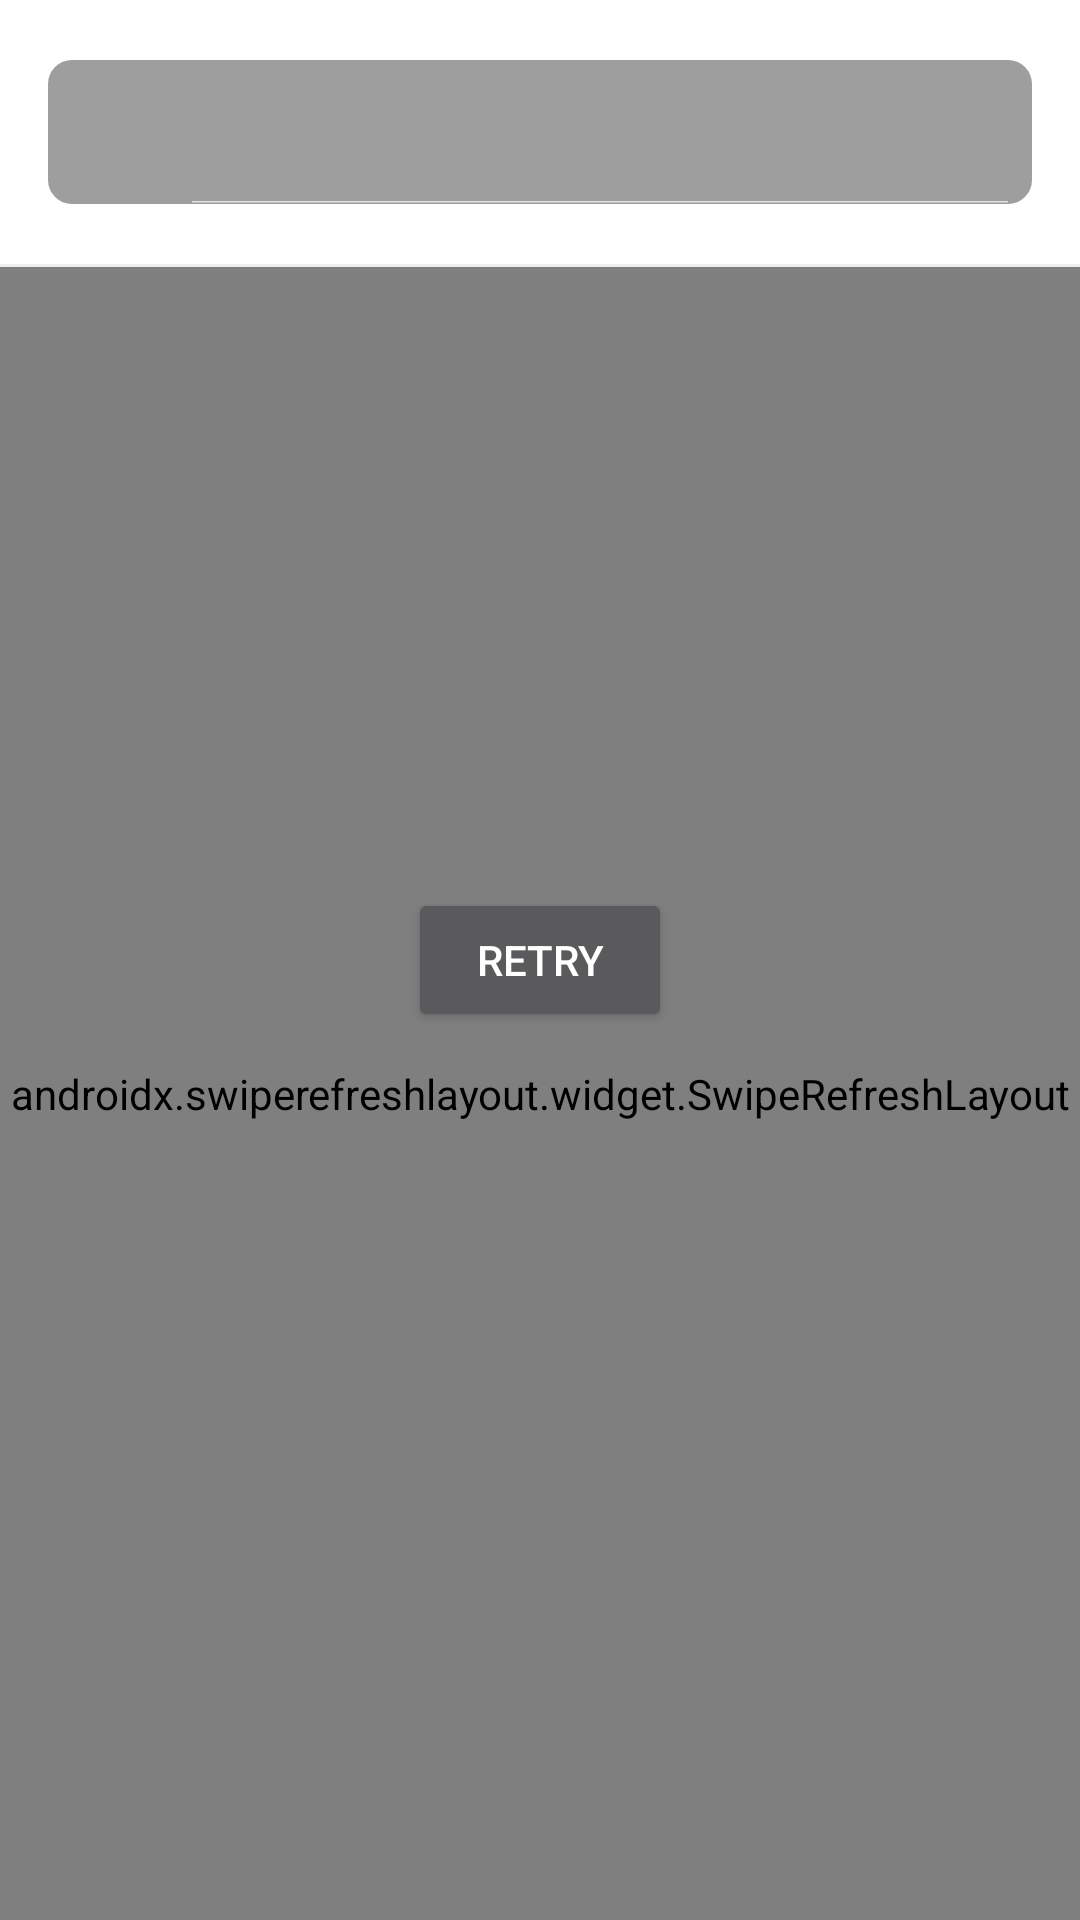

Reconstruct the res/layout file that produces this screen, plus the resources it refers to.
<!-- AndroidManifest.xml: activity theme NoActionBar -->
<!-- res/layout/activity_coins_list.xml -->
<?xml version="1.0" encoding="utf-8"?>
<androidx.constraintlayout.widget.ConstraintLayout xmlns:android="http://schemas.android.com/apk/res/android"
    xmlns:app="http://schemas.android.com/apk/res-auto"
    xmlns:tools="http://schemas.android.com/tools"
    android:layout_width="match_parent"
    android:layout_height="match_parent"
    android:background="#FFF"
    tools:context=".ui.CoinsListActivity">

    <LinearLayout
        android:id="@+id/search_frame"
        android:layout_width="match_parent"
        android:layout_height="wrap_content"
        android:paddingHorizontal="16dp"
        android:paddingVertical="20dp"
        app:layout_constraintStart_toStartOf="parent"
        app:layout_constraintTop_toTopOf="parent">

        <SearchView
            android:id="@+id/search_input"
            android:layout_width="match_parent"
            android:layout_height="48dp"
            android:background="@drawable/bg_input_rounded"
            android:focusable="false"
            android:iconifiedByDefault="false"
            android:paddingStart="-4dp"
            android:queryHint="ค้นหา"
            app:theme="@style/SearchViewStyle" />

    </LinearLayout>

    <View
        android:id="@+id/head_divider"
        android:layout_width="match_parent"
        android:layout_height="1dp"
        android:background="@drawable/divider"
        app:layout_constraintTop_toBottomOf="@id/search_frame" />

    <androidx.swiperefreshlayout.widget.SwipeRefreshLayout
        android:id="@+id/swipe_layout"
        android:layout_width="match_parent"
        android:layout_height="0dp"
        app:layout_constraintBottom_toBottomOf="parent"
        app:layout_constraintTop_toBottomOf="@id/head_divider">

        <androidx.recyclerview.widget.RecyclerView
            android:id="@+id/coins_list_view"
            android:layout_width="match_parent"
            android:layout_height="match_parent"
            android:clipToPadding="false"
            tools:listitem="@layout/list_currency_item" />

    </androidx.swiperefreshlayout.widget.SwipeRefreshLayout>

    <ProgressBar
        android:id="@+id/progress_bar"
        style="?android:attr/progressBarStyle"
        android:layout_width="match_parent"
        android:layout_height="wrap_content"
        android:layout_gravity="center"
        android:visibility="gone"
        app:layout_constraintLeft_toLeftOf="parent"
        app:layout_constraintRight_toRightOf="parent"
        app:layout_constraintTop_toTopOf="parent"
        app:layout_constraintBottom_toBottomOf="parent"/>

    <Button
        android:id="@+id/retry_button"
        android:layout_width="wrap_content"
        android:layout_height="wrap_content"
        android:text="Retry"
        app:layout_constraintLeft_toLeftOf="parent"
        app:layout_constraintRight_toRightOf="parent"
        app:layout_constraintTop_toTopOf="parent"
        app:layout_constraintBottom_toBottomOf="parent"/>

</androidx.constraintlayout.widget.ConstraintLayout>
<!-- res/layout/list_currency_item.xml (included above) -->
<?xml version="1.0" encoding="utf-8"?>
<layout  xmlns:android="http://schemas.android.com/apk/res/android"
    xmlns:app="http://schemas.android.com/apk/res-auto"
    xmlns:tools="http://schemas.android.com/tools">

    <data>
        <variable
            name="coinItem"
            type="com.piyawat.android_coinranking.model.Coin" />

    </data>

    <LinearLayout
        android:layout_width="match_parent"
        android:layout_height="wrap_content"
        android:padding="16dp">


        <ImageView
            android:id="@+id/currency_item_image"
            android:layout_width="50dp"
            android:layout_height="50dp"
            android:layout_marginEnd="16dp"
            android:background="#8F8F8F" />


        <LinearLayout
            android:layout_width="match_parent"
            android:layout_height="wrap_content"
            android:orientation="vertical"
            app:layout_constraintStart_toEndOf="@id/currency_item_image"
            app:layout_constraintTop_toTopOf="parent">

            <TextView
                android:id="@+id/currency_item_name"
                android:layout_width="wrap_content"
                android:layout_height="wrap_content"
                android:layout_marginBottom="8dp"
                android:textColor="#000000"
                android:textSize="16sp"
                android:textStyle="bold"
                tools:text="Bitcoin" />

            <TextView
                android:id="@+id/currency_item_desc"
                android:layout_width="wrap_content"
                android:layout_height="wrap_content"
                android:ellipsize="end"
                android:lineHeight="16sp"
                android:maxLines="3"
                android:textColor="#9E9E9E"
                android:textSize="14sp"
                tools:text="Bitcoin is the first decentralized digital currency that can be sent through the internet globally without using financial" />

        </LinearLayout>


    </LinearLayout>
</layout>
<!-- resources referenced by this layout -->
<resources>
  <!-- drawable bg_input_rounded (drawable) -->
  <?xml version="1.0" encoding="utf-8"?>
  <shape xmlns:android="http://schemas.android.com/apk/res/android">
  
      <solid android:color="#EEEEEE"/>
      <corners android:radius="8dp"/>
  
  
  </shape>
  <!-- drawable divider (drawable) -->
  <?xml version="1.0" encoding="utf-8"?>
  <shape xmlns:android="http://schemas.android.com/apk/res/android"
      android:shape="rectangle">
  
      <solid android:color="#EEEEEE"/>
      <size android:height="1dp"/>
  </shape>
  <style name="SearchViewStyle" parent="Widget.AppCompat.SearchView">
          
          <item name="searchHintIcon">@null</item>
          <item name="android:textSize">14sp</item>
          <item name="android:editTextColor">#636363</item>
          <item name="android:textColorHint">#9E9E9E</item>
          <item name="android:tint">#9E9E9E</item>
      </style>
  <style name="NoActionBar" parent="Theme.AppCompat.NoActionBar">
          <item name="android:windowLightStatusBar">true</item>
          <item name="android:statusBarColor">#FFF</item>
      </style>
</resources>
